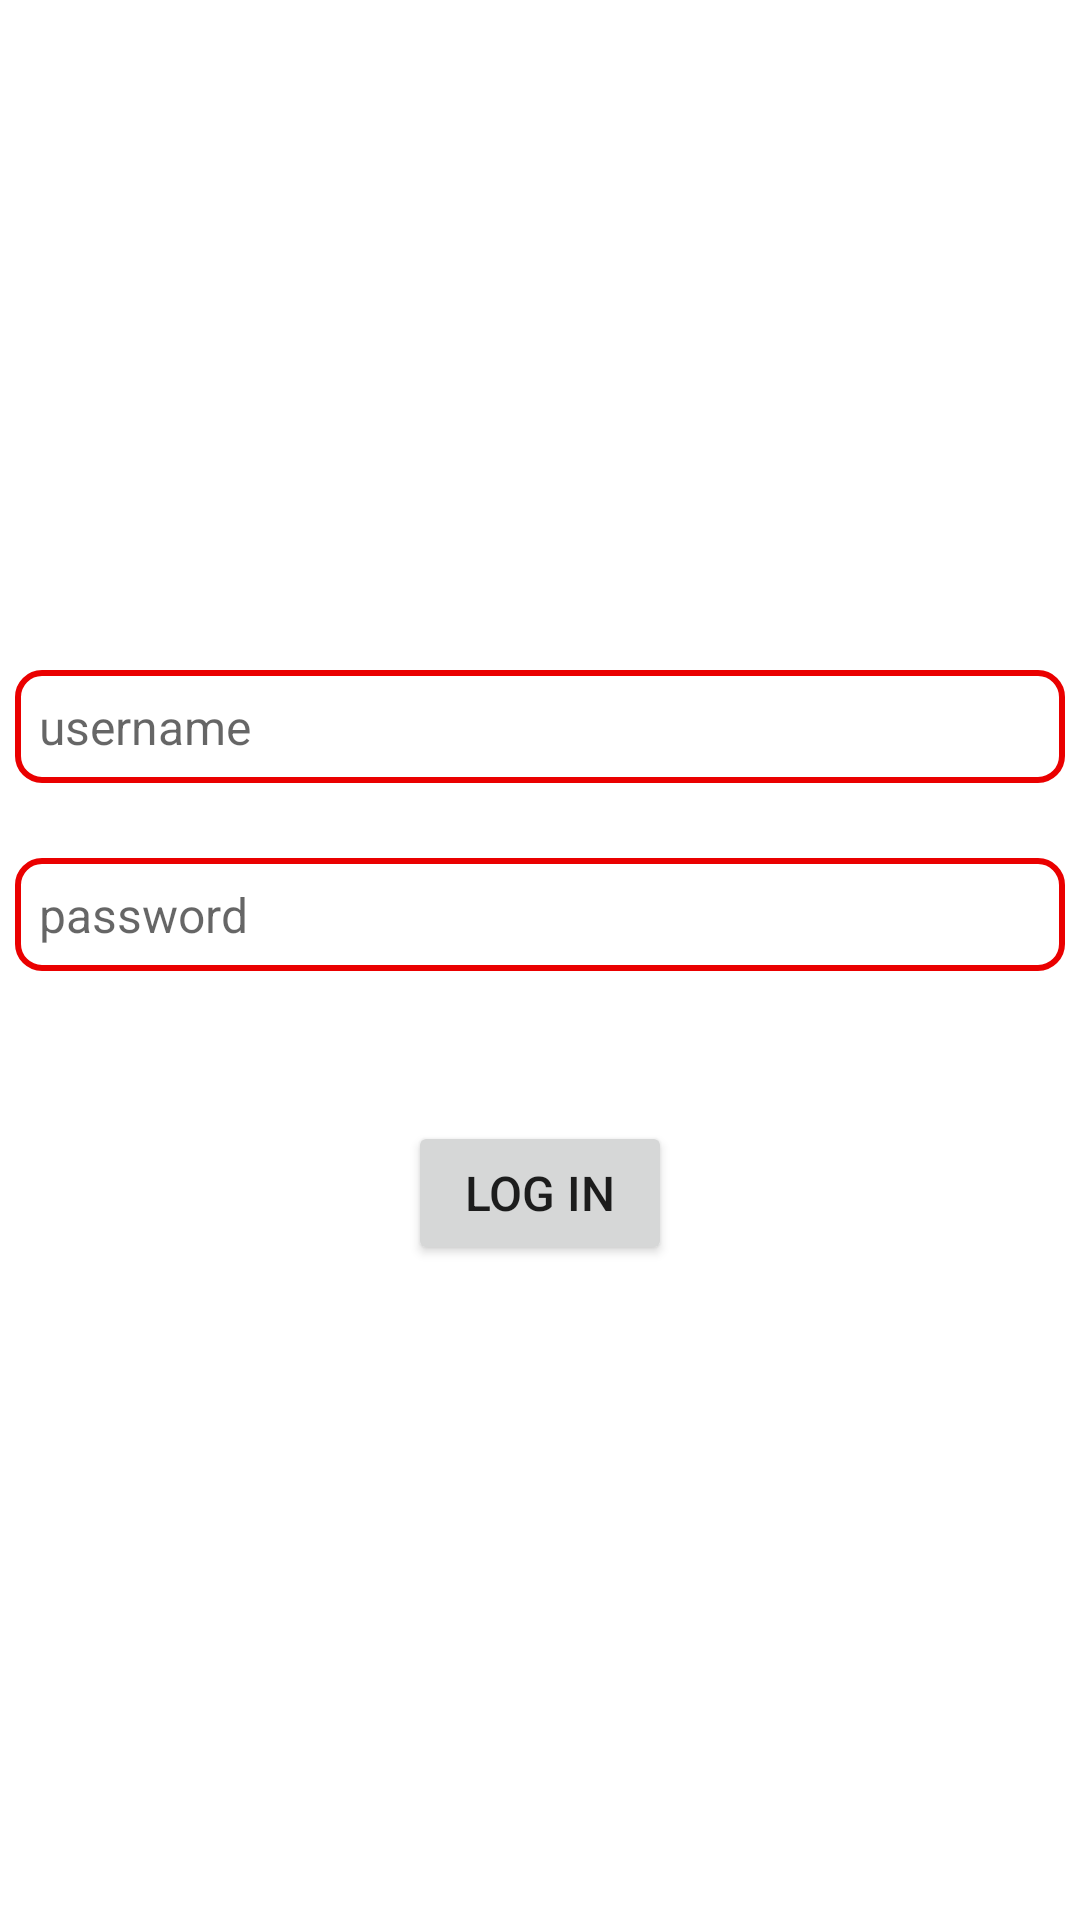

Here is an Android app screen rendered from its layout file. Give the layout XML and the strings, colors and styles it references.
<!-- AndroidManifest.xml: application theme Theme.FinalPreperation -->
<!-- res/layout/activity_login.xml -->
<?xml version="1.0" encoding="utf-8"?>
<androidx.constraintlayout.widget.ConstraintLayout xmlns:android="http://schemas.android.com/apk/res/android"
    xmlns:app="http://schemas.android.com/apk/res-auto"
    xmlns:tools="http://schemas.android.com/tools"
    android:layout_width="match_parent"
    android:layout_height="match_parent"
    tools:context="sanjar.uz.final2024january.LoginActivity">

    <LinearLayout
        android:layout_width="match_parent"
        android:layout_height="wrap_content"
        android:orientation="vertical"
        app:layout_constraintBottom_toBottomOf="parent"
        app:layout_constraintEnd_toEndOf="parent"
        app:layout_constraintStart_toStartOf="parent"
        app:layout_constraintTop_toTopOf="parent">

        <EditText
            android:id="@+id/edt_username"
            android:layout_width="match_parent"
            android:layout_height="wrap_content"
            android:layout_margin="5dp"
            android:background="@drawable/edt_back"
            android:hint="username"
            android:padding="8dp"
            android:textSize="16sp" />

        <EditText
            android:id="@+id/edt_password"
            android:layout_width="match_parent"
            android:layout_height="wrap_content"
            android:layout_marginStart="5dp"
            android:layout_marginTop="20dp"
            android:layout_marginEnd="5dp"
            android:background="@drawable/edt_back"
            android:hint="password"
            android:padding="8dp"
            android:textSize="16sp" />

        <Button
            android:id="@+id/login_btn"
            android:layout_width="wrap_content"
            android:layout_height="wrap_content"
            android:layout_gravity="center"
            android:layout_marginTop="50dp"
            android:text="Log in"
            android:textSize="16sp" />
    </LinearLayout>
</androidx.constraintlayout.widget.ConstraintLayout>
<!-- resources referenced by this layout -->
<resources>
  <!-- drawable edt_back (drawable) -->
  <?xml version="1.0" encoding="utf-8"?>
  <shape xmlns:android="http://schemas.android.com/apk/res/android">
      <solid android:color="#fff" />
      <stroke
          android:width="2dp"
          android:color="#EA0000" />
      <corners android:radius="8dp" />
  </shape>
  <style name="Theme.FinalPreperation" parent="Theme.MaterialComponents.DayNight.DarkActionBar">
          
          <item name="colorPrimary">@color/purple_500</item>
          <item name="colorPrimaryVariant">@color/purple_700</item>
          <item name="colorOnPrimary">@color/white</item>
          
          <item name="colorSecondary">@color/teal_200</item>
          <item name="colorSecondaryVariant">@color/teal_700</item>
          <item name="colorOnSecondary">@color/black</item>
          
          <item name="android:statusBarColor">?attr/colorPrimaryVariant</item>
          
      </style>
  <color name="purple_500">#FF6200EE</color>
  <color name="purple_700">#FF3700B3</color>
  <color name="white">#FFFFFFFF</color>
  <color name="teal_200">#FF03DAC5</color>
  <color name="teal_700">#FF018786</color>
  <color name="black">#FF000000</color>
</resources>
